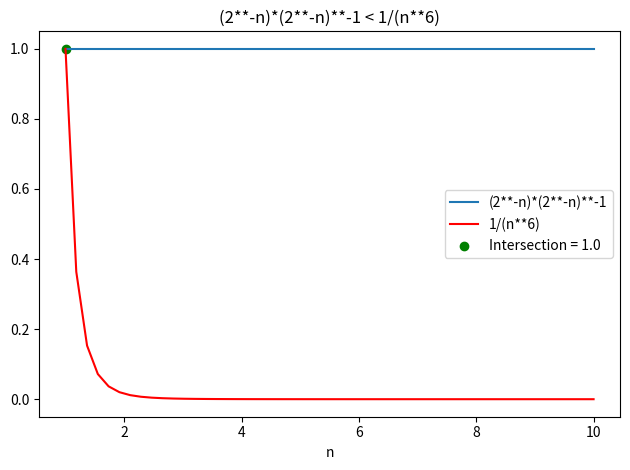

Recreate this plot in Python.
import matplotlib.pyplot as plt
import numpy as np

if __name__ == '__main__':
    def func1(n):
        return (2**-n)*(2**-n)**-1


    def func2(n):
        return 1 / (n ** 6)

    n = np.linspace(1, 10)

    plt.plot(n, func1(n), label='(2**-n)*(2**-n)**-1')
    plt.plot(n, func2(n), label='1/(n**6)', color='r')
    plt.xlabel('n')
    plt.title('(2**-n)*(2**-n)**-1 < 1/(n**6)')
    plt.legend()

    # Mark where the functions are equal
    intersection_point = np.argmin(np.abs(func1(n) - func2(n)))
    plt.scatter(n[intersection_point], func1(n)[intersection_point], color='g', label=f'Intersection = {n[intersection_point]}')
    plt.legend()

    plt.tight_layout()
    plt.show()
